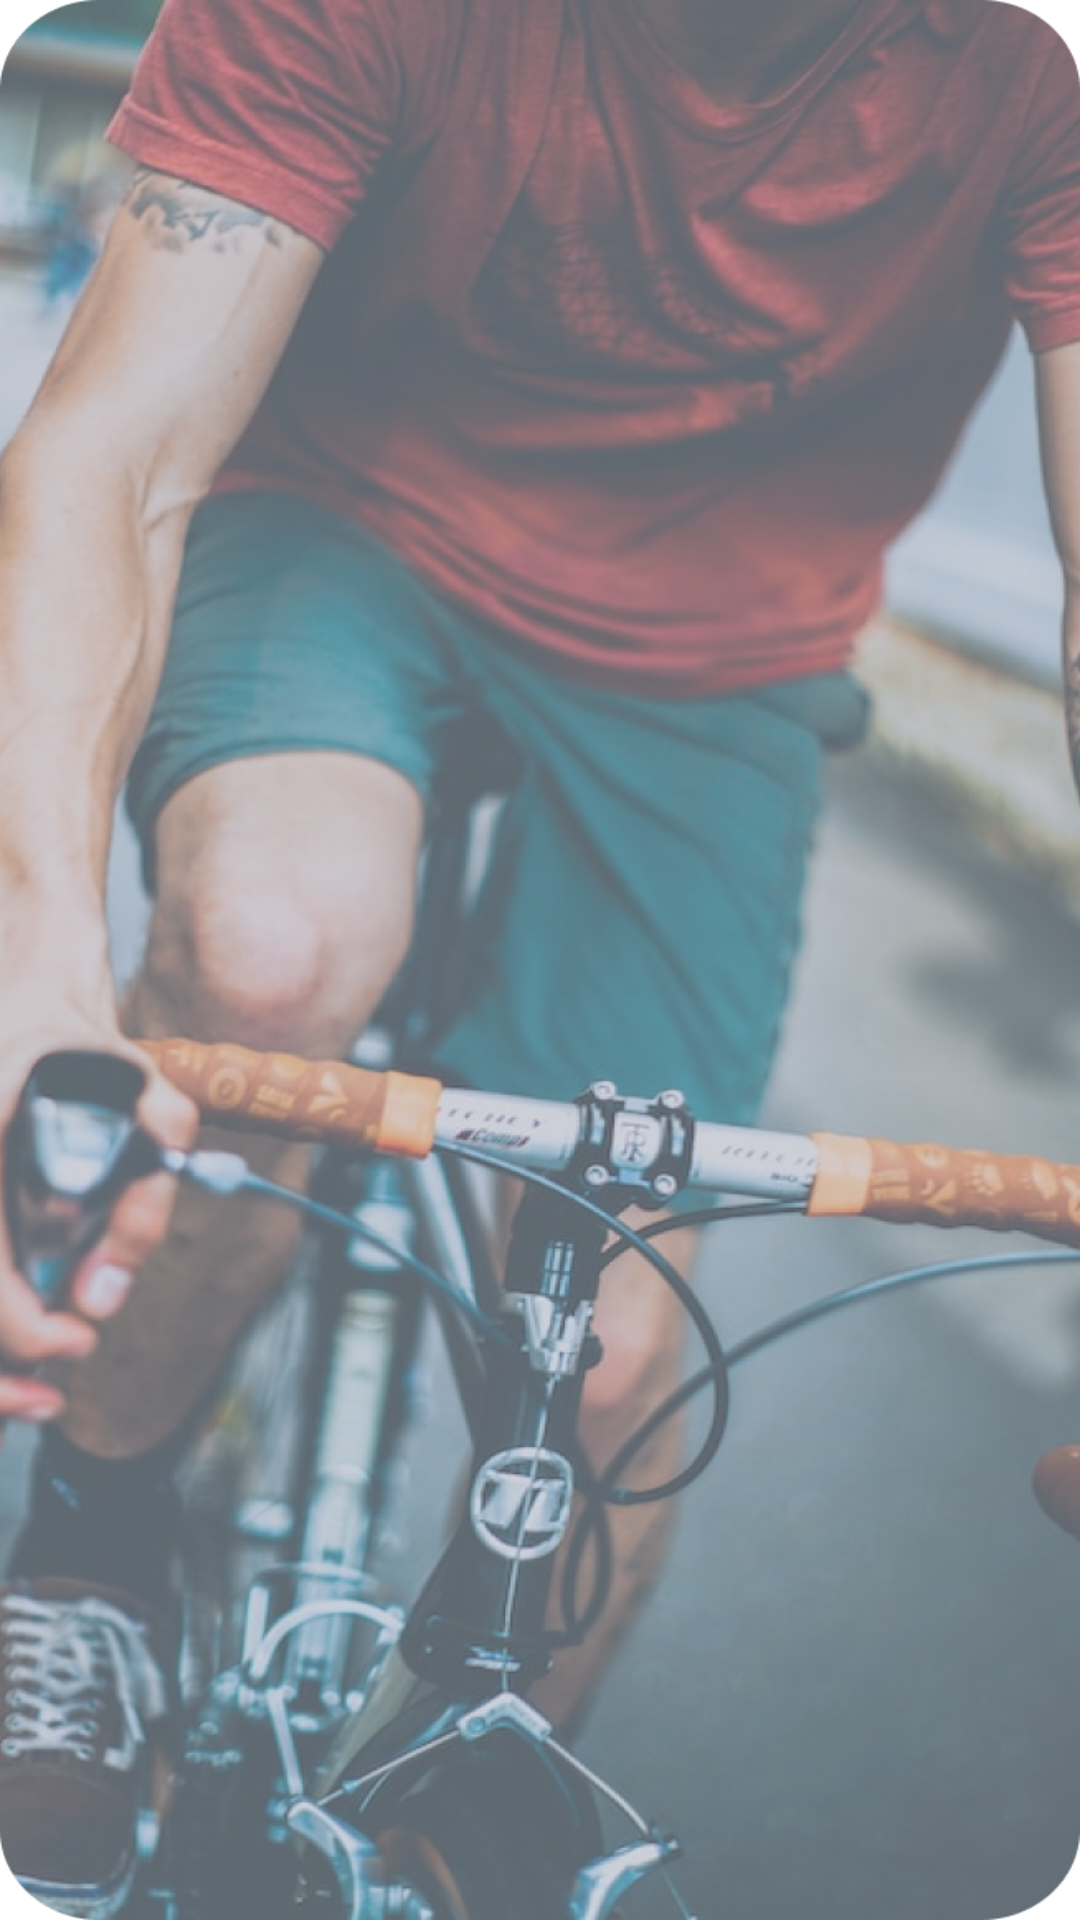

Android layout source for this screen:
<!-- AndroidManifest.xml: application theme Theme.CBC_MAIN -->
<!-- res/layout/fragment_main_view_pager1.xml -->
<?xml version="1.0" encoding="utf-8"?>
<FrameLayout xmlns:android="http://schemas.android.com/apk/res/android"
    xmlns:tools="http://schemas.android.com/tools"
    android:layout_width="match_parent"
    android:layout_height="match_parent"
    android:background="@drawable/main_viewpager1_bg"
    tools:context=".MainViewPager1Fragment">

    


</FrameLayout>
<!-- resources referenced by this layout -->
<resources>
  <!-- drawable main_viewpager1_bg: png bitmap (drawable-v24, 796137 bytes) -->
  <style name="Theme.CBC_MAIN" parent="Theme.MaterialComponents.DayNight.NoActionBar">
          
          <item name="colorPrimary">@color/white</item>
          <item name="colorPrimaryVariant">@color/green2</item>
          <item name="colorOnPrimary">@color/white</item>
          
          <item name="colorSecondary">@color/teal_200</item>
          <item name="colorSecondaryVariant">@color/teal_700</item>
          <item name="colorOnSecondary">@color/black</item>
          <item name="colorAccent">@color/j_yellow</item>
          
          <item name="android:statusBarColor" tools:targetApi="l">@color/green2</item>
      </style>
  <color name="white">#FFFFFFFF</color>
  <color name="green2">#88A795</color>
  <color name="teal_200">#FF03DAC5</color>
  <color name="teal_700">#FF018786</color>
  <color name="black">#FF000000</color>
  <color name="j_yellow">#E3CE75</color>
</resources>
